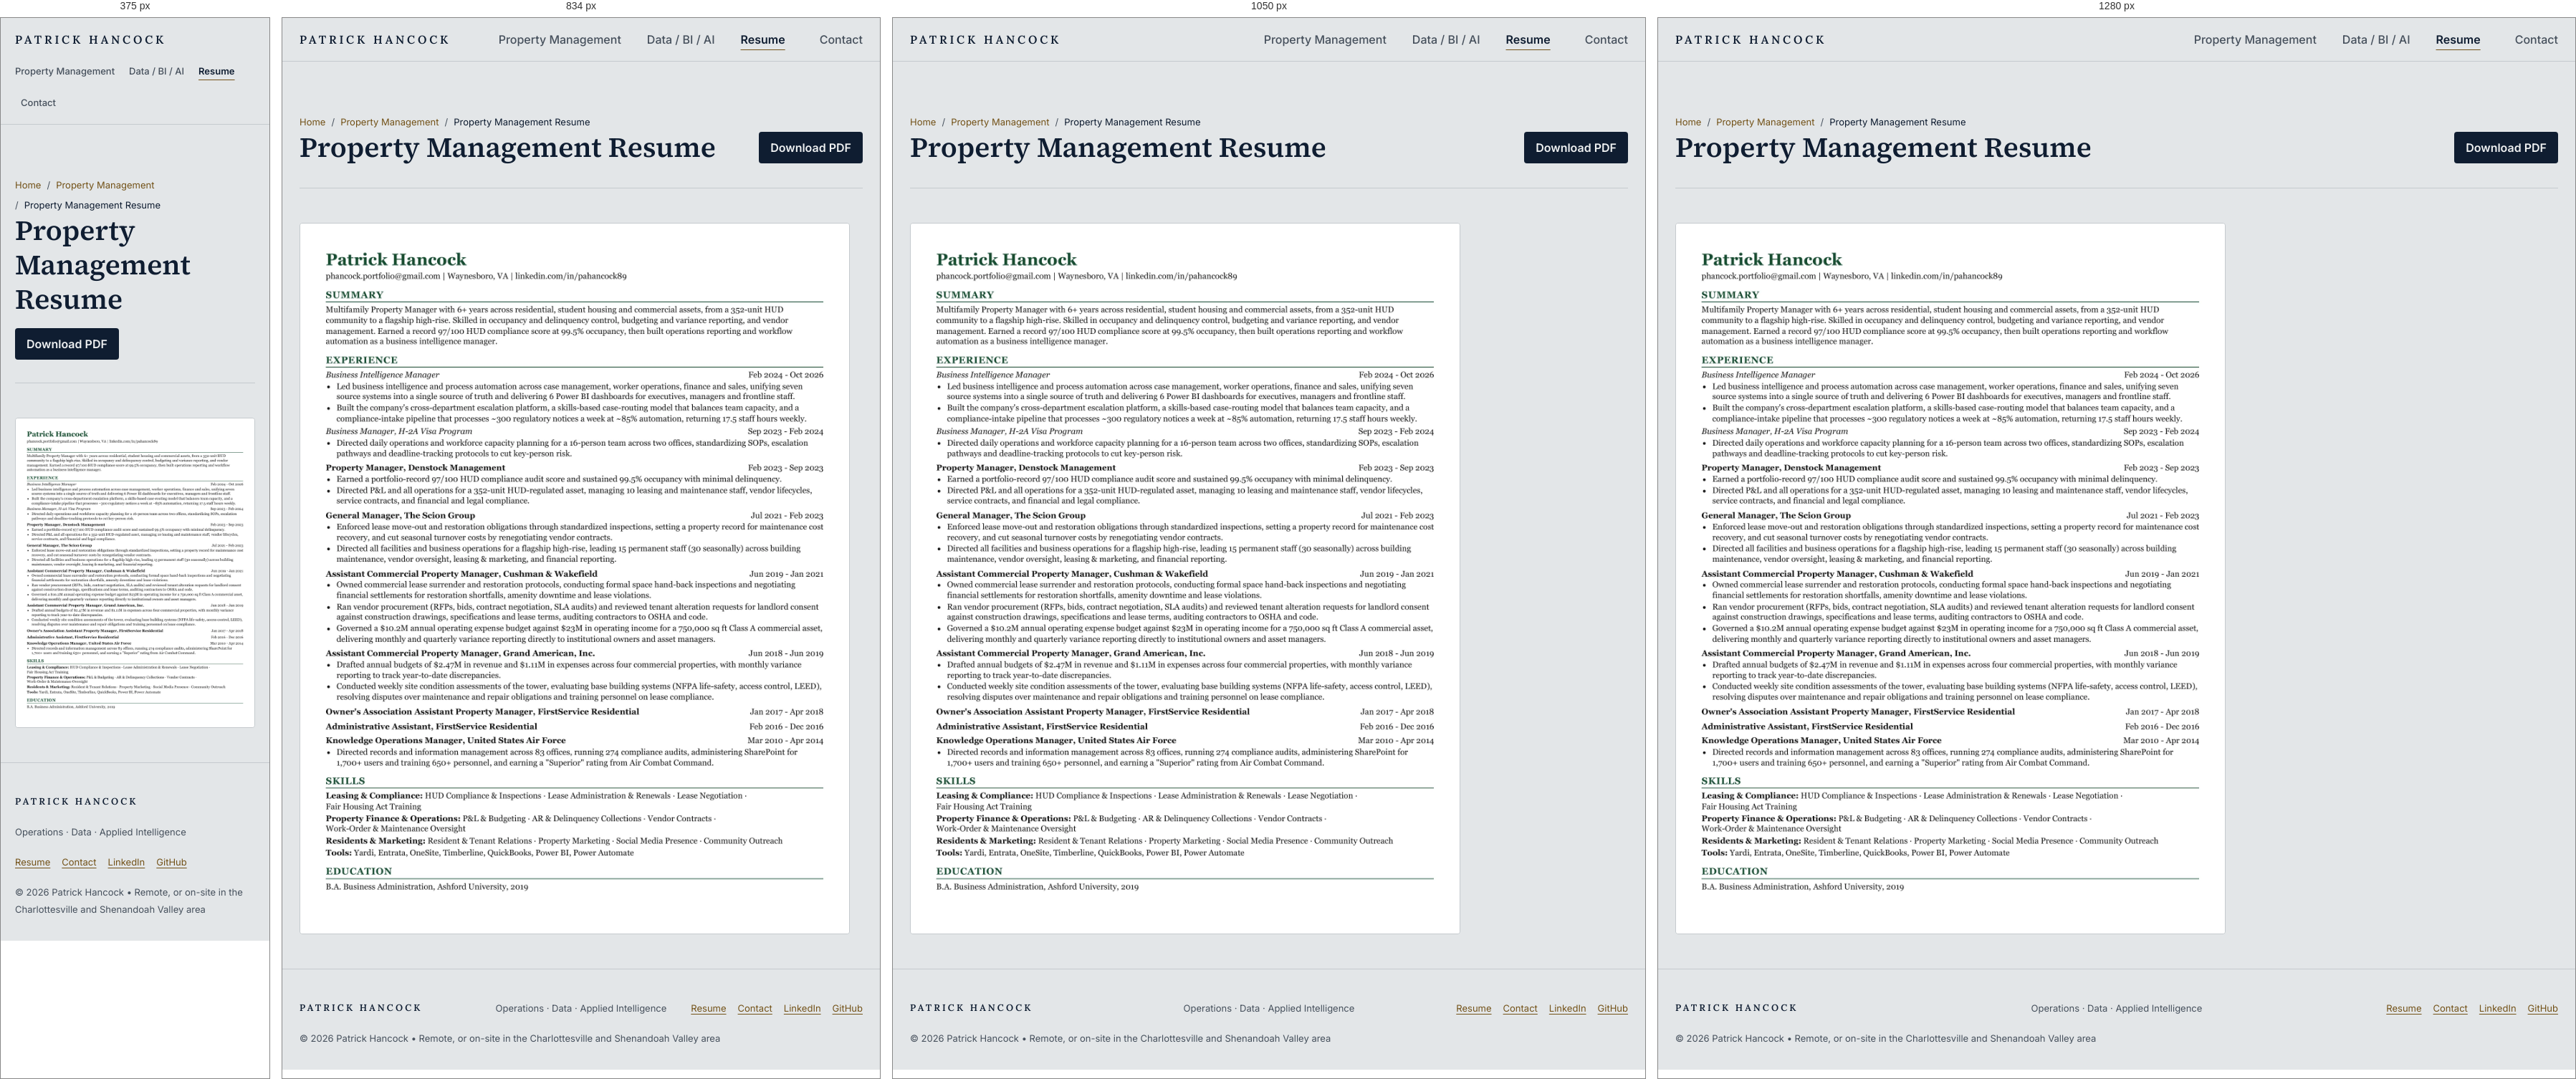
Rendered at 375 px, 834 px, 1050 px and 1280 px, left to right.

<!-- file: resume-property-management.html -->


<!doctype html>
<html lang="en" class="scroll-smooth">
<head>
  <meta charset="utf-8">
  <meta name="viewport" content="width=device-width, initial-scale=1">
  <title>Property Management Resume | Patrick Hancock</title>
  <meta name="description" content="The property management resume of Patrick Hancock, covering his commercial and residential property roles, with a PDF copy to download.">
  <meta property="og:type" content="website">
  <meta property="og:title" content="Property Management Resume | Patrick Hancock">
  <meta property="og:description" content="The property management resume of Patrick Hancock, covering his commercial and residential property roles, with a PDF copy to download.">
  <meta property="og:url" content="https://patrick-hancock.github.io/resume-property-management.html">
  <meta property="og:image" content="https://patrick-hancock.github.io/files/home/share.jpg">
  <meta property="og:image:width" content="1200">
  <meta property="og:image:height" content="630">
  <link rel="preload" href="styles/fonts/inter-latin-wght.woff2" as="font" type="font/woff2" crossorigin>
  <link rel="preload" href="styles/fonts/source-serif-4-latin-wght.woff2" as="font" type="font/woff2" crossorigin>
  <link rel="stylesheet" href="styles/pm.css">

  <link rel="stylesheet" href="styles/site.css">
</head>
<body class="theme-pm">
  

<header class="site-header">
  <div class="container site-header__bar">
    <a href="index.html" class="brand">PATRICK HANCOCK</a>
    <nav class="main-nav" aria-label="Main">
      <a href="property-management.html">Property Management</a>
      <a href="work.html">Data / BI / AI</a>
      <a href="resume-property-management.html" aria-current="page" class="is-current">Resume</a>
    </nav>
    <a class="contact" href="mailto:phancock.portfolio@gmail.com">Contact</a>
  </div>
</header>
  <main class="page container">
    
<nav class="breadcrumbs" aria-label="Breadcrumb">
  <ol>
    <li><a href="index.html">Home</a></li>
    <li><a href="property-management.html">Property Management</a></li>
    <li aria-current="page">Property Management Resume</li>
  </ol>
</nav>
    
<section data-section="resume-page">
<div>
  <h1>Property Management Resume</h1>
  <p><a href="files/property-management/patrick-hancock-property-resume.pdf" download>Download PDF</a></p>
</div>
<img src="files/property-management/resume-preview.webp" width="1700" height="2200" alt="One-page property management resume of Patrick Hancock. The Download PDF button above gets the full text." data-resume-preview>
</section>

  </main>
  
<footer class="site-footer">
  <div class="container">
    <div class="site-footer__row">
      <a href="index.html" class="site-footer__brand">PATRICK HANCOCK</a>
      <p class="site-footer__tagline">Operations · Data · Applied Intelligence</p>
      <nav class="site-footer__links" aria-label="Footer">
        <a href="resume.html">Resume</a>
        <a href="mailto:phancock.portfolio@gmail.com">Contact</a>
        <a href="https://www.linkedin.com/in/pahancock89/">LinkedIn</a>
        <a href="https://github.com/patrick-hancock">GitHub</a>
      </nav>
    </div>
    <p class="site-footer__legal">© 2026 Patrick Hancock • Remote, or on-site in the Charlottesville and Shenandoah Valley area</p>
  </div>
</footer>
</body>
</html>

/* @media block from pm.css */
@media (min-width: 900px) { .theme-pm [data-roles="featured"] { grid-template-columns: repeat(3, minmax(0, 1fr)); } }

/* @media block from pm.css */
@media (min-width: 768px) { .theme-pm [data-roles="earlier"] > li { grid-template-columns: minmax(0, 5fr) minmax(0, 6fr); } }

/* @media block from pm.css */
@media (min-width: 768px) {
  /* top: main's padding (48) + breadcrumb list offset (24) - half the 8 px height difference (button 32, row 24). */
  .theme-pm [data-resume-top] { position: absolute; top: calc(var(--space-6) + 20px); right: var(--page-margin); margin: 0; }
  .theme-pm main:has(> [data-resume-top]) .breadcrumbs { padding-right: 13rem; }
}

/* @media block from pm.css */
@media (min-width: 1200px) {
  .theme-pm [data-pm-layout] { grid-template-columns: minmax(0, 1fr) 17rem; gap: var(--space-6); align-items: start; }
  .theme-pm [data-section="projects"] { position: sticky; top: 88px; margin-top: var(--space-6); padding-top: 0; border-top: 0; } /* starts level with the headline, clear of the resume button */
}

/* @media block from site.css */
@media (max-width: 1023px) { .sp-grid4 { grid-template-columns: repeat(2, minmax(0, 1fr)); } }

/* @media block from site.css */
@media (max-width: 767px) { .sp-shots, .sp-shots--row, .sp-grid2 { grid-template-columns: 1fr; } .sp-shot--lead { grid-row: auto; position: static; } }

/* @media block from site.css */
@media (max-width: 479px) { .sp-grid4 { grid-template-columns: 1fr; } }

/* @media block from site.css */
@media (max-width: 767px) { .sp-panels { grid-template-columns: 1fr; } .sp-score__row { grid-template-columns: minmax(0, 1fr) auto; } .sp-score__row .sp-bar { grid-column: 1 / -1; } }

/* @media block from site.css */
@media (min-width: 768px) { .grid-12 > .col-6 { grid-column: span 6; } }

/* @media block from site.css */
@media (min-width: 1024px) { .grid-12 > .col-4 { grid-column: span 4; } }

/* @media block from site.css */
@media (min-width: 768px) {
  .site-header { position: sticky; top: 0; z-index: 50; }
  .site-header__bar { flex-wrap: nowrap; }
  .main-nav { order: 2; flex: 1 1 auto; margin-inline: var(--space-5) 0; }
  .main-nav a { padding-inline: var(--space-3); font-size: var(--text-base); }
  .contact { order: 3; }
}

/* @media block from site.css */
@media (min-width: 768px) { .page-title { font-size: var(--text-4xl); line-height: var(--leading-4xl); } }

/* @media block from site.css */
@media (max-width: 767px) { .dg--h { display: none; } .dg--v { display: block; } }

/* @media block from tw.css */
@media (min-width: 420px){.min-\[420px\]\:grid-cols-2{grid-template-columns:repeat(2, minmax(0, 1fr))}}

/* @media block from tw.css */
@media (min-width: 640px){.sm\:col-span-2{grid-column:span 2 / span 2}.sm\:block{display:block}.sm\:max-w-\[50\%\]{max-width:50%}.sm\:grid-cols-2{grid-template-columns:repeat(2, minmax(0, 1fr))}.sm\:flex-row{flex-direction:row}.sm\:items-center{align-items:center}.sm\:px-6{padding-left:1.5rem;padding-right:1.5rem}.sm\:text-right{text-align:right}.sm\:text-3xl{font-size:1.875rem;line-height:2.25rem}.sm\:text-4xl{font-size:2.25rem;line-height:2.5rem}.sm\:text-5xl{font-size:3rem;line-height:1}.sm\:text-base{font-size:1rem;line-height:1.5rem}.sm\:text-lg{font-size:1.125rem;line-height:1.75rem}}

/* @media block from tw.css */
@media (min-width: 768px){.md\:flex{display:flex}.md\:hidden{display:none}.md\:grid-cols-2{grid-template-columns:repeat(2, minmax(0, 1fr))}.md\:grid-cols-3{grid-template-columns:repeat(3, minmax(0, 1fr))}}

/* @media block from tw.css */
@media (min-width: 1024px){.lg\:col-span-4{grid-column:span 4 / span 4}.lg\:col-span-5{grid-column:span 5 / span 5}.lg\:col-span-7{grid-column:span 7 / span 7}.lg\:col-span-8{grid-column:span 8 / span 8}.lg\:grid-cols-12{grid-template-columns:repeat(12, minmax(0, 1fr))}.lg\:grid-cols-3{grid-template-columns:repeat(3, minmax(0, 1fr))}.lg\:grid-cols-4{grid-template-columns:repeat(4, minmax(0, 1fr))}.lg\:flex-row{flex-direction:row}.lg\:text-left{text-align:left}}

/* @media block from card.css */
@media (min-width: 640px) { .card-grid { grid-template-columns: repeat(2, minmax(0, 1fr)); } }

/* @media block from layout.css */
@media (min-width: 768px) {
  :root { --page-margin: 24px; }
}

/* @media block from layout.css */
@media (min-width: 768px) {
  .site-header .brand { flex: 0 0 auto; }
  .site-header .site-header__bar .main-nav { flex: 1 1 auto; justify-content: flex-end; margin-inline: var(--space-5) 0; }
  .site-header .site-header__bar .main-nav a, .site-header .site-header__bar .contact { padding-inline: var(--space-3); font-size: var(--text-base); }
  .site-header .site-header__bar .contact { margin-right: calc(var(--space-3) * -1); }
}

/* @media block from layout.css */
@media (min-width: 768px) {
  .site-footer .site-footer__row { grid-template-columns: 1fr auto 1fr; gap: var(--space-4); }
  .site-footer .site-footer__tagline { text-align: center; }
  .site-footer .site-footer__links { justify-content: flex-end; }
}